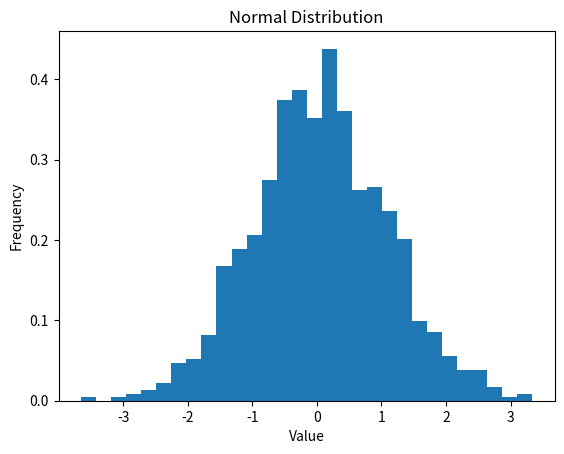
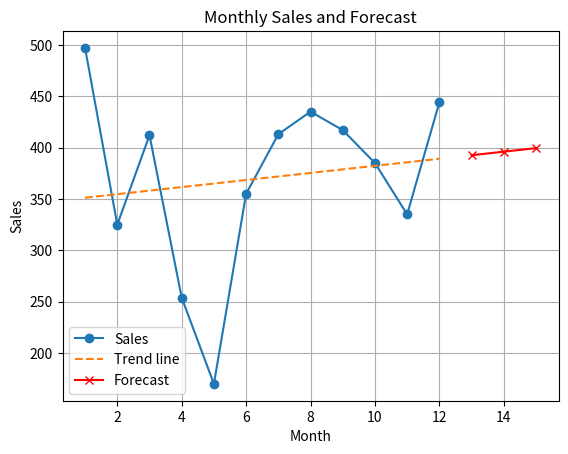
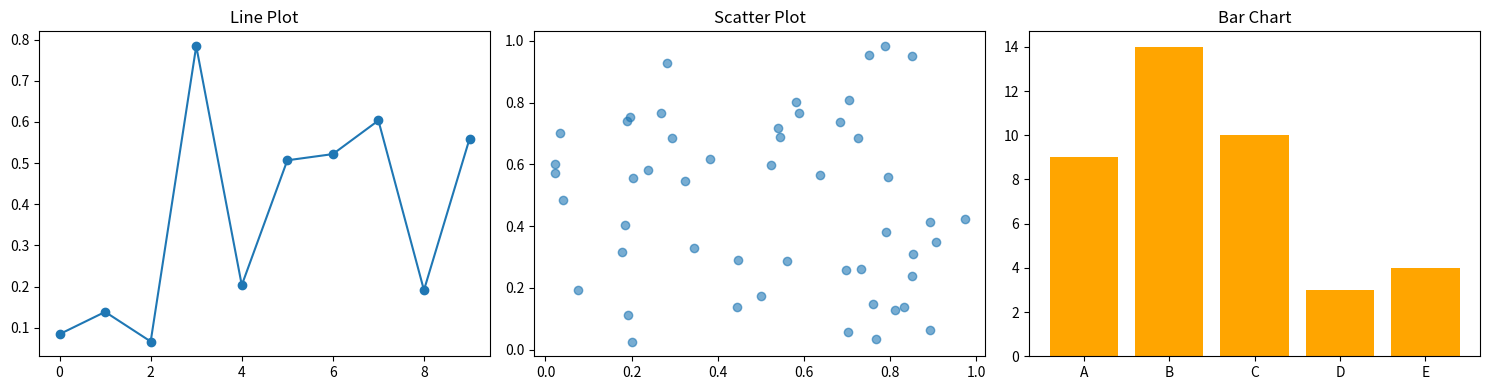

Source code (Python) for these figures, in order:
import numpy as np
# numpy for arrays and math
import pandas as pd
# pandas for tables
import matplotlib.pyplot as plt
# matplotlib for charts
from scipy.stats import skew, kurtosis
# skew and kurtosis describe the shape of a distribution

# 5x5 matrix of random numbers between 0 and 1
matrix = np.random.rand(5, 5)
print(matrix.round(2))

# np.linalg.eig gives the eigenvalues and the eigenvectors (each column is one eigenvector)
eigenvalues, eigenvectors = np.linalg.eig(matrix)
print('Eigenvalues:\n', eigenvalues.round(3))
print('Eigenvectors:\n', eigenvectors.round(3))

# normalization: subtract the mean and divide by the standard deviation
normalized = (matrix - matrix.mean()) / matrix.std()
print(normalized.round(2))
# after normalizing, the mean is about 0 and the std is 1
print('Mean:', round(normalized.mean(), 2), '| Std:', round(normalized.std(), 2))

# 1000 numbers from a normal distribution with mean 0 and std 1
data = np.random.normal(0, 1, 1000)

plt.hist(data, bins=30, density=True)
plt.title('Normal Distribution')
plt.xlabel('Value')
plt.ylabel('Frequency')
plt.show()

s = skew(data)
k = kurtosis(data)
print('Skewness:', round(s, 3))
print('Kurtosis:', round(k, 3))

# I read the numbers: close to 0 means the data looks like a normal bell
if abs(s) < 0.5:
    print('Skewness is close to 0: the histogram is almost symmetric.')
elif s > 0:
    print('Positive skew: longer tail on the right.')
else:
    print('Negative skew: longer tail on the left.')
if abs(k) < 0.5:
    print('Kurtosis is close to 0: the tails are like a normal distribution.')
elif k > 0:
    print('Positive kurtosis: more extreme values than normal.')
else:
    print('Negative kurtosis: flatter, fewer extreme values.')

# random sales for 12 months
monthly_sales_data = np.random.randint(100, 500, size=12)
# month numbers 1 to 12
months = np.arange(1, 13)
print(monthly_sales_data)

# polyfit with degree 1 finds the best straight line: sales = slope * month + intercept
slope, intercept = np.polyfit(months, monthly_sales_data, 1)
print('Slope:', round(slope, 2), '| Intercept:', round(intercept, 2))

# poly1d turns the slope and intercept into a function I can call
line = np.poly1d([slope, intercept])
# I forecast the next 3 months (13, 14, 15)
future_months = np.arange(13, 16)
forecast = line(future_months)
print('Forecast for months 13-15:', forecast.round(1))

plt.plot(months, monthly_sales_data, marker='o', label='Sales')
plt.plot(months, line(months), linestyle='--', label='Trend line')
plt.plot(future_months, forecast, marker='x', color='red', label='Forecast')
plt.title('Monthly Sales and Forecast')
plt.xlabel('Month')
plt.ylabel('Sales')
plt.legend()
plt.grid(True)
plt.show()

data = {
    'Product': ['Product A', 'Product B', 'Product C', 'Product A', 'Product B'],
    'Sales': [200, 150, 300, 250, 180],
    'Month': ['January', 'February', 'March', 'April', 'May']
}
df = pd.DataFrame(data)
df

# groupby puts the rows of each product together, then sum adds their sales
print(df.groupby('Product')['Sales'].sum())

# agg lets me do several calculations at once for each product
summary = df.groupby('Product')['Sales'].agg(['sum', 'mean', 'count', 'max', 'min'])
summary

x = np.arange(10)
# random data for the three plots
line_data = np.random.rand(10)
scatter_x = np.random.rand(50)
scatter_y = np.random.rand(50)
bar_data = np.random.randint(1, 20, 5)

# subplots(1, 3) makes one row with 3 charts next to each other
fig, axes = plt.subplots(1, 3, figsize=(15, 4))

axes[0].plot(x, line_data, marker='o')
axes[0].set_title('Line Plot')

axes[1].scatter(scatter_x, scatter_y, alpha=0.6)
axes[1].set_title('Scatter Plot')

axes[2].bar(['A', 'B', 'C', 'D', 'E'], bar_data, color='orange')
axes[2].set_title('Bar Chart')

plt.tight_layout()
plt.show()
